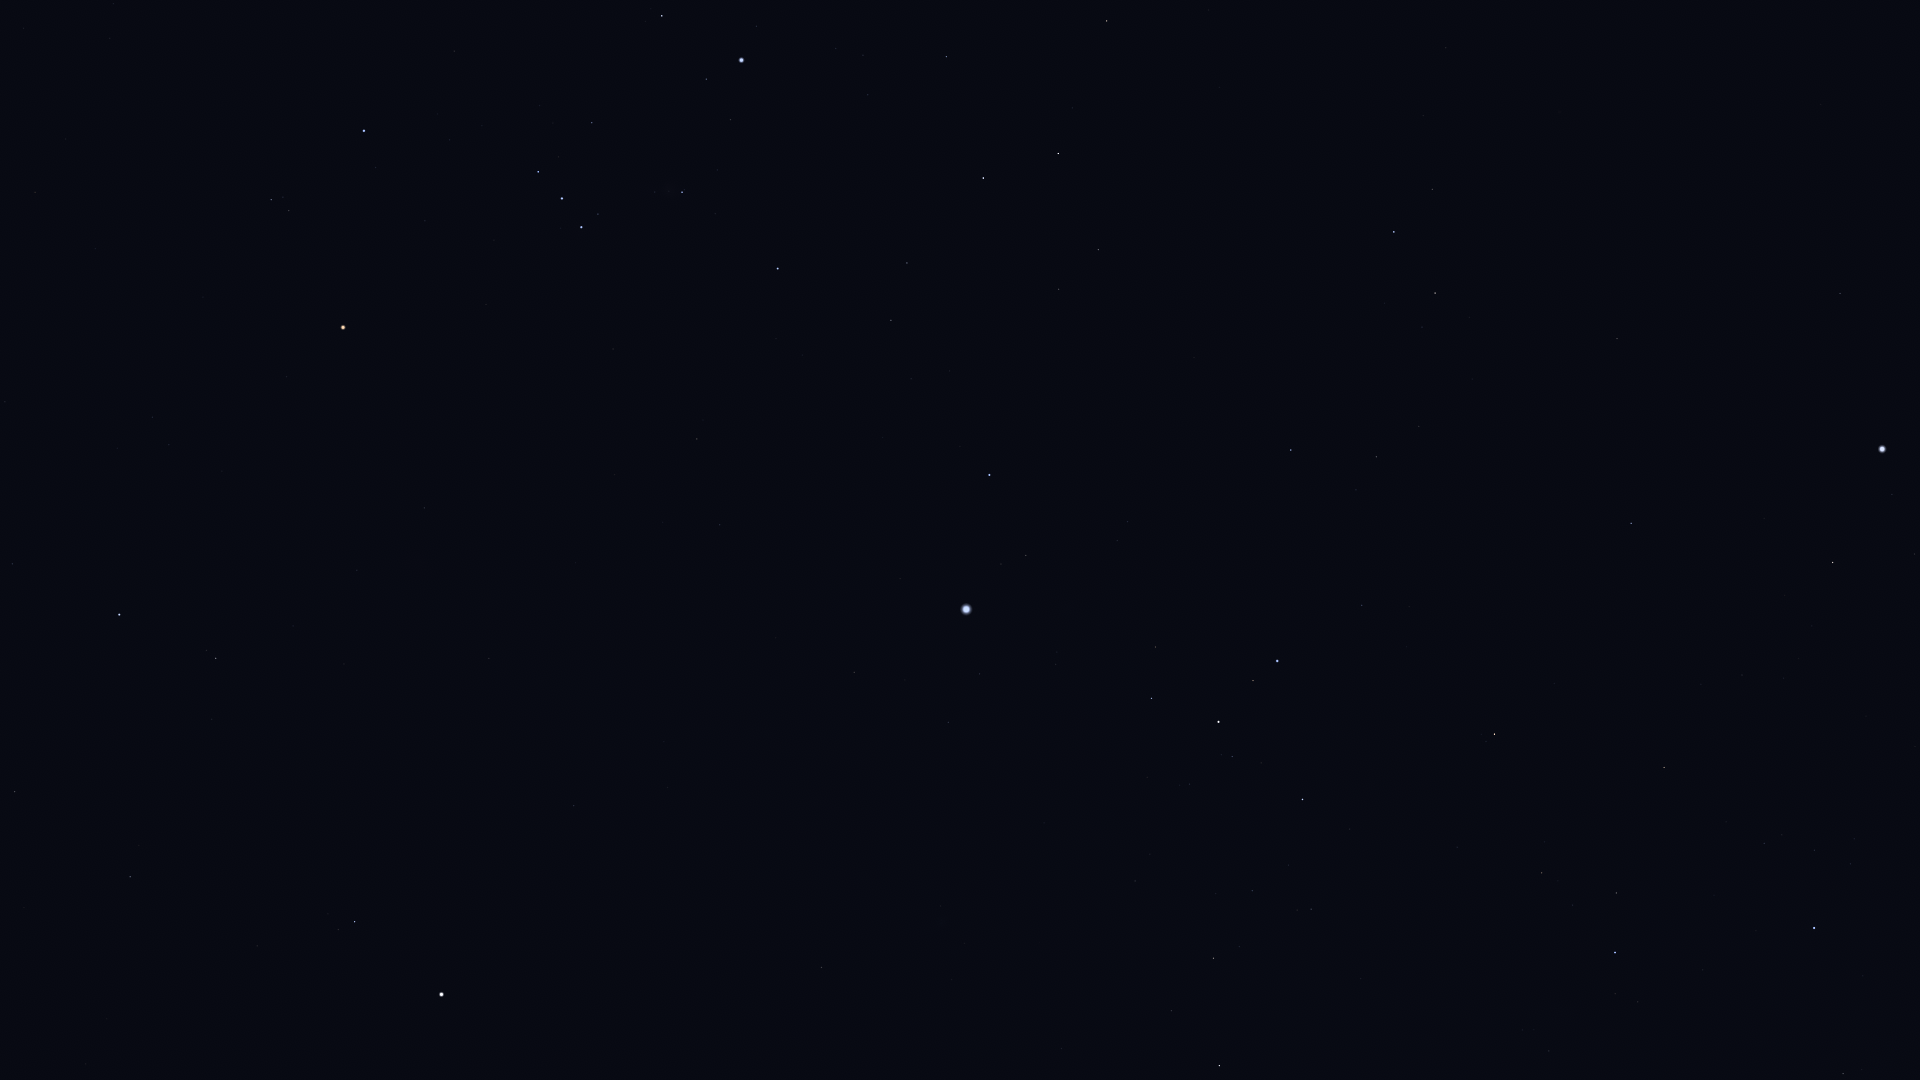

Data behind this chart, as committed beside it:
Star_ID, Name, X, Y
23685, HIP 23685, 1107, 21
23875, Cursa, 662, 16
24244, HIP 24244, 836, 48
24305, HIP 24305, 946, 56
24327, HIP 24327, 863, 55
24436, Rigel, 741, 60
24845, HIP 24845, 868, 95
24873, HIP 24873, 846, 97
25336, Bellatrix, 364, 131
25606, Nihal, 1058, 153
25859, HIP 25859, 1432, 189
25930, Mintaka, 538, 172
25985, Arneb, 983, 178
26207, Meissa, 271, 200
26241, Hatysa, 682, 192
26311, Alnilam, 562, 198
26634, Phact, 1394, 232
26727, Alnitak, 581, 227
27288, HIP 27288, 907, 263
27321, HIP 27321, 1840, 293
27366, Saiph, 778, 268
27628, Wazn, 1435, 293
27989, Betelgeuse, 343, 327
28103, HIP 28103, 891, 320
28199, HIP 28199, 1422, 327
28328, HIP 28328, 1617, 338
28614, HIP 28614, 287, 376
28716, HIP 28716, 5, 402
28910, HIP 28910, 911, 379
29034, Elkurud, 1472, 379
29038, HIP 29038, 152, 417
29426, HIP 29426, 169, 444
29434, HIP 29434, 117, 448
29550, Amadioha, 1286, 413
29651, HIP 29651, 697, 439
30122, Furud, 1291, 450
30277, HIP 30277, 1376, 457
30324, Mirzam, 989, 475
30419, HIP 30419, 424, 508
30438, Canopus, 1882, 449
30665, HIP 30665, 204, 538
30867, HIP 30867, 720, 525
30883, HIP 30883, 12, 564
30905, Lusitânia, 262, 552
31216, HIP 31216, 357, 570
31416, HIP 31416, 1117, 540
31592, HIP 31592, 1026, 555
31681, HIP 31681, 119, 614
31685, HIP 31685, 1631, 523
31895, Nosaxa, 1773, 524
31978, HIP 31978, 293, 626
32349, Sirius, 966, 609
32362, HIP 32362, 216, 658
32533, HIP 32533, 344, 664
32759, HIP 32759, 1362, 605
32768, HIP 32768, 1833, 562
33160, HIP 33160, 854, 672
33165, HIP 33165, 1149, 648
33347, HIP 33347, 980, 674
33579, Adhara, 1277, 661
... 18 more rows
